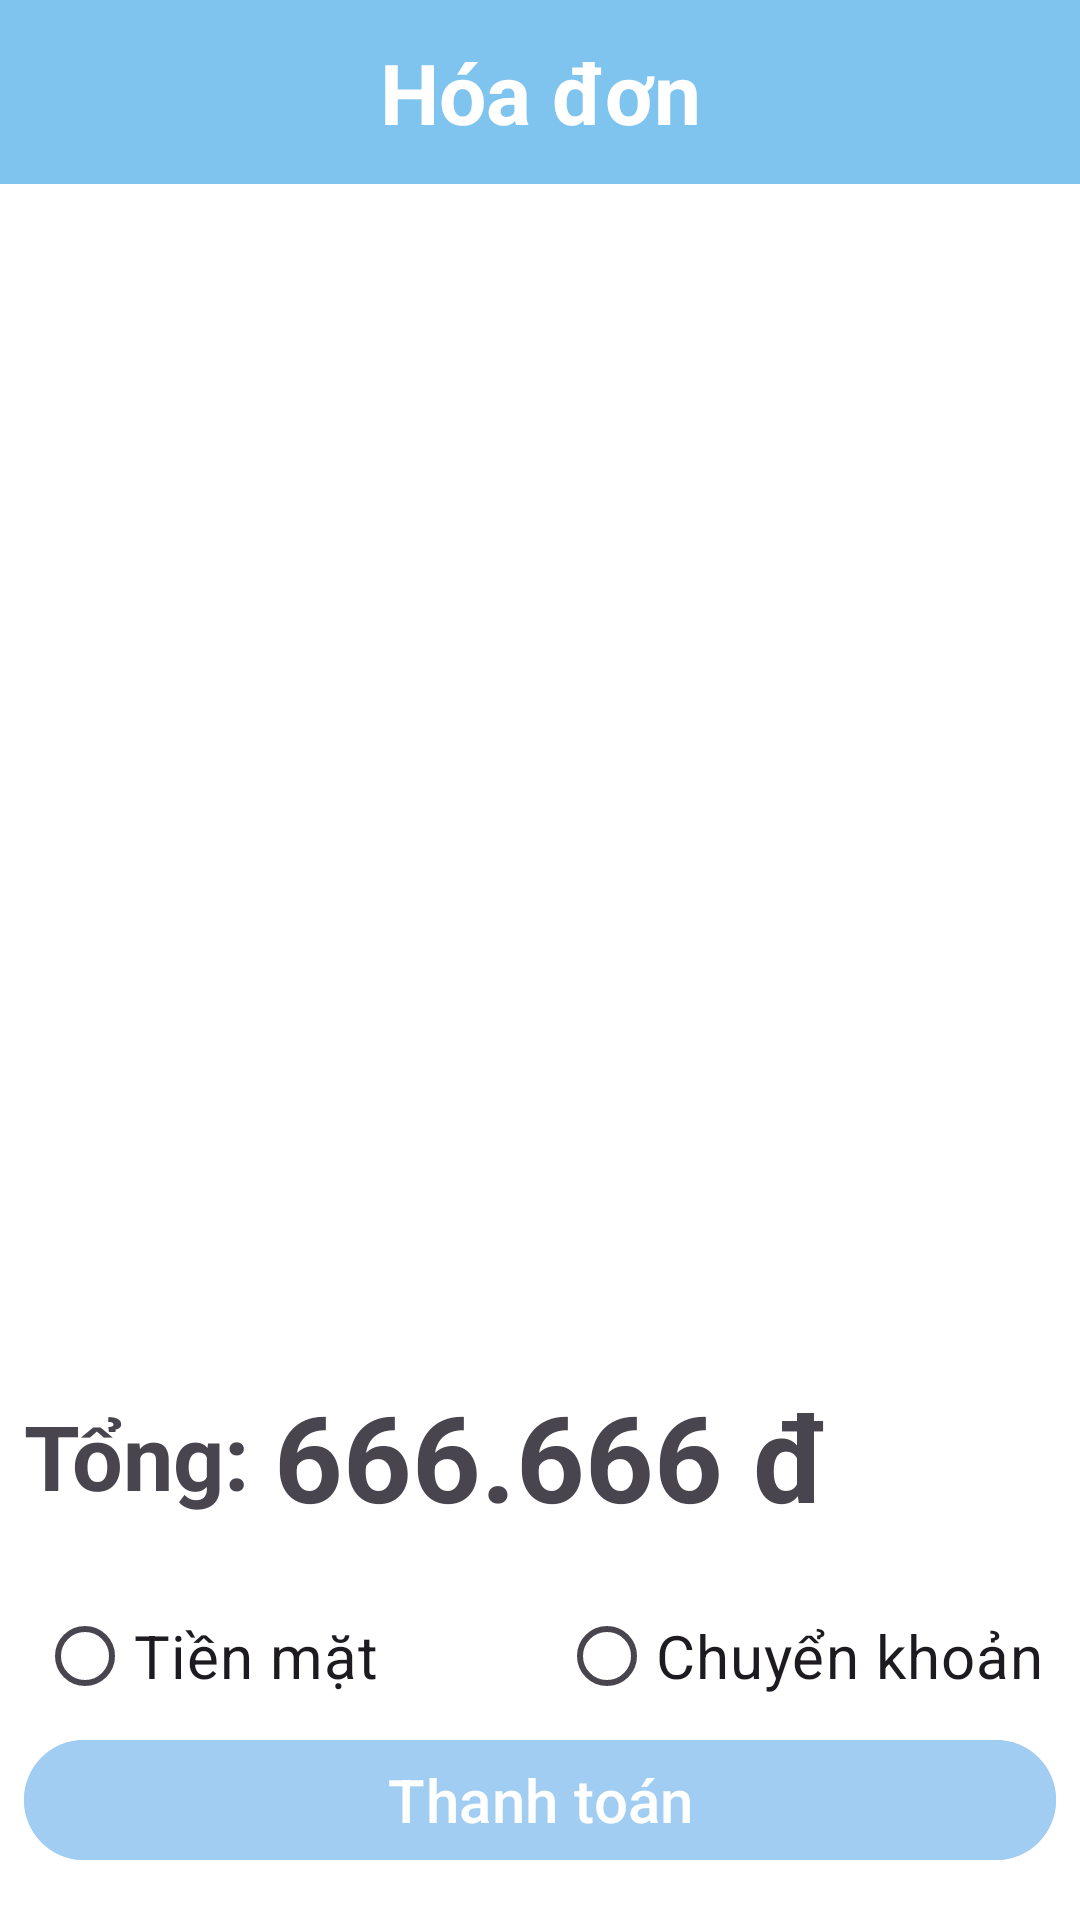

The Android layout XML behind this screen, and the referenced resources:
<!-- AndroidManifest.xml: application theme Theme.RestaurantManagementApp -->
<!-- res/layout/bill_detail.xml -->
<?xml version="1.0" encoding="utf-8"?>
<androidx.constraintlayout.widget.ConstraintLayout xmlns:android="http://schemas.android.com/apk/res/android"
    xmlns:app="http://schemas.android.com/apk/res-auto"
    android:layout_width="match_parent"
    android:layout_height="match_parent"

    android:background="@color/white">

    <TextView
        android:id="@+id/titleText"
        android:layout_width="match_parent"
        android:layout_height="wrap_content"
        android:text="Hóa đơn"
        android:textAlignment="center"
        android:textSize="28sp"
        android:textStyle="bold"
        android:textColor="@color/white"
        android:background="@color/Aero"
        android:padding="12dp"
        app:layout_constraintStart_toStartOf="parent"
        app:layout_constraintTop_toTopOf="parent"
        app:layout_constraintEnd_toEndOf="parent" />

    <androidx.recyclerview.widget.RecyclerView
        android:id="@+id/recyclerViewMonAn"
        android:layout_width="0dp"
        android:layout_height="0dp"
        android:contentDescription="mon an da chon"
        app:layout_constraintTop_toBottomOf="@id/titleText"
        app:layout_constraintBottom_toTopOf="@+id/llTotal"
        app:layout_constraintStart_toStartOf="parent"
        app:layout_constraintEnd_toEndOf="parent" />

    <LinearLayout
        android:id="@+id/llTotal"
        android:layout_width="0dp"
        android:layout_height="wrap_content"
        android:orientation="horizontal"
        android:gravity="center_vertical"
        android:padding="8dp"
        app:layout_constraintTop_toBottomOf="@id/recyclerViewMonAn"
        app:layout_constraintBottom_toTopOf="@id/rgbill"
        app:layout_constraintStart_toStartOf="parent"
        app:layout_constraintEnd_toEndOf="parent">

        <TextView
            android:id="@+id/tvsum"
            android:layout_width="wrap_content"
            android:layout_height="wrap_content"
            android:text="Tổng:"
            android:textSize="30sp"
            android:textStyle="bold"
            android:layout_marginRight="8dp" />

        <TextView
            android:id="@+id/tvcost"
            android:layout_width="wrap_content"
            android:layout_height="wrap_content"
            android:text="666.666 đ"
            android:textSize="40sp"
            android:textStyle="bold" />
    </LinearLayout>

    <RadioGroup
        android:id="@+id/rgbill"
        android:layout_width="wrap_content"
        android:layout_height="wrap_content"
        android:orientation="horizontal"
        app:layout_constraintTop_toBottomOf="@id/llTotal"
        app:layout_constraintBottom_toTopOf="@id/btncheckout"
        app:layout_constraintStart_toStartOf="parent"
        app:layout_constraintEnd_toEndOf="parent"
        android:layout_marginTop="8dp">

        <RadioButton
            android:layout_width="wrap_content"
            android:layout_height="wrap_content"
            android:layout_marginRight="60dp"
            android:text="Tiền mặt"
            android:textSize="20sp" />

        <RadioButton
            android:layout_width="wrap_content"
            android:layout_height="wrap_content"
            android:text="Chuyển khoản"
            android:textSize="20sp" />
    </RadioGroup>

    <Button
        android:id="@+id/btncheckout"
        android:layout_width="0dp"
        android:layout_height="wrap_content"
        android:layout_marginTop="16dp"
        android:layout_marginBottom="16dp"
        android:layout_marginLeft="8dp"
        android:layout_marginRight="8dp"
        android:backgroundTint="@color/blue"
        android:text="Thanh toán"
        android:textSize="20sp"
        android:textAllCaps="false"
        android:textColor="@android:color/white"
        app:layout_constraintBottom_toBottomOf="parent"
        app:layout_constraintStart_toStartOf="parent"
        app:layout_constraintEnd_toEndOf="parent" />

</androidx.constraintlayout.widget.ConstraintLayout>
<!-- resources referenced by this layout -->
<resources>
  <color name="Aero">#7EC4EF</color>
  <color name="blue">#A2CDF2</color>
  <color name="white">#FFFFFFFF</color>
  <style name="Theme.RestaurantManagementApp" parent="Base.Theme.RestaurantManagementApp" />
  <style name="Base.Theme.RestaurantManagementApp" parent="Theme.Material3.DayNight.NoActionBar">
          
          
      </style>
</resources>
